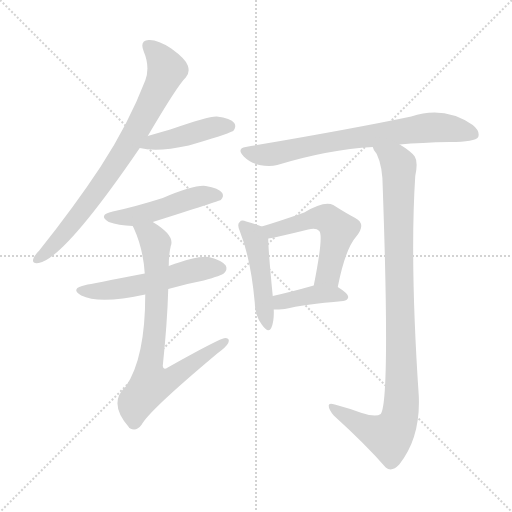
t = 0.00 s
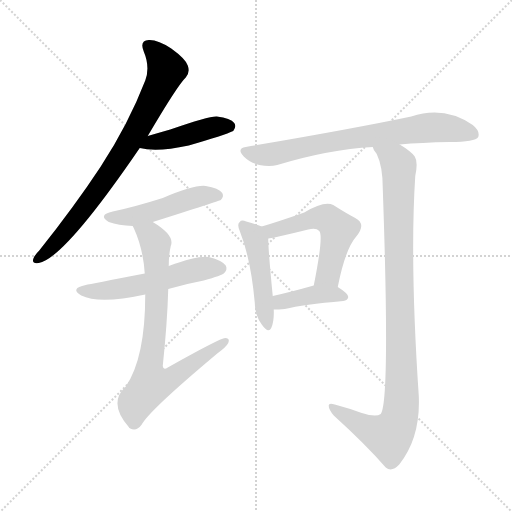
t = 1.49 s
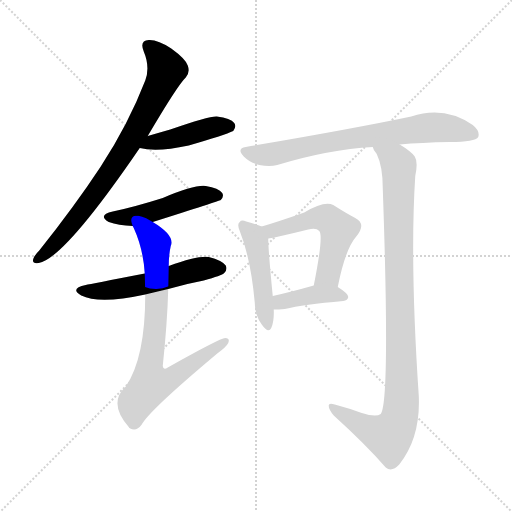
t = 2.98 s
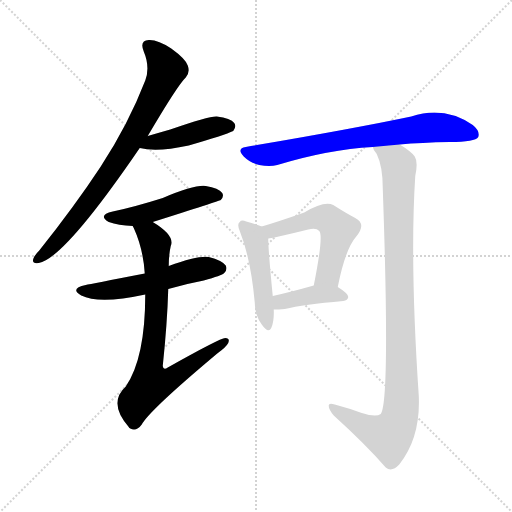
t = 4.47 s
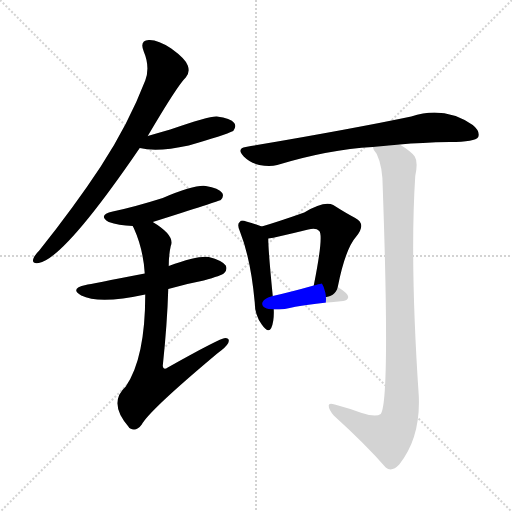
t = 5.97 s
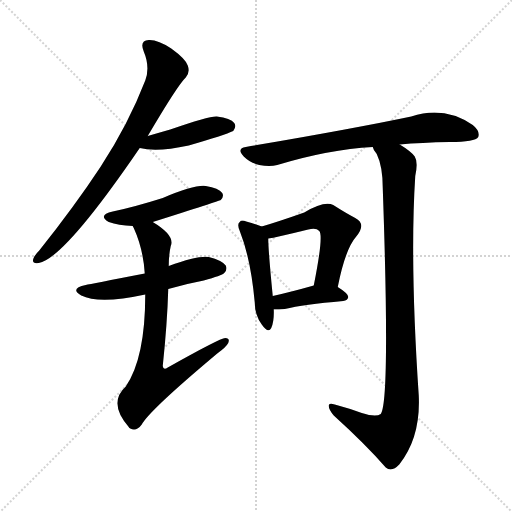
t = 7.46 s

The animated SVG that drew these frames (rendered in a browser with its animation timeline set to each time). Animation: 10 CSS @keyframes rules; one cycle of 7.46 s.

<svg version="1.1" viewBox="0 0 1024 1024" xmlns="http://www.w3.org/2000/svg">
  <g stroke="lightgray" stroke-dasharray="1,1" stroke-width="1" transform="scale(4, 4)">
    <line x1="0" y1="0" x2="256" y2="256"></line>
    <line x1="256" y1="0" x2="0" y2="256"></line>
    <line x1="128" y1="0" x2="128" y2="256"></line>
    <line x1="0" y1="128" x2="256" y2="128"></line>
  </g>
<g transform="scale(1, -1) translate(0, -900)">
   <style type="text/css">
    @keyframes keyframes0 {
      from {
       stroke: blue;
       stroke-dashoffset: 777;
       stroke-width: 128;
       }
       72% {
       animation-timing-function: step-end;
       stroke: blue;
       stroke-dashoffset: 0;
       stroke-width: 128;
       }
       to {
       stroke: black;
       stroke-width: 1024;
       }
       }
       #make-me-a-hanzi-animation-0 {
         animation: keyframes0 0.882324s both;
         animation-delay: 0.000000s;
         animation-timing-function: linear;
       }
    @keyframes keyframes1 {
      from {
       stroke: blue;
       stroke-dashoffset: 434;
       stroke-width: 128;
       }
       59% {
       animation-timing-function: step-end;
       stroke: blue;
       stroke-dashoffset: 0;
       stroke-width: 128;
       }
       to {
       stroke: black;
       stroke-width: 1024;
       }
       }
       #make-me-a-hanzi-animation-1 {
         animation: keyframes1 0.603190s both;
         animation-delay: 0.882324s;
         animation-timing-function: linear;
       }
    @keyframes keyframes2 {
      from {
       stroke: blue;
       stroke-dashoffset: 479;
       stroke-width: 128;
       }
       61% {
       animation-timing-function: step-end;
       stroke: blue;
       stroke-dashoffset: 0;
       stroke-width: 128;
       }
       to {
       stroke: black;
       stroke-width: 1024;
       }
       }
       #make-me-a-hanzi-animation-2 {
         animation: keyframes2 0.639811s both;
         animation-delay: 1.485514s;
         animation-timing-function: linear;
       }
    @keyframes keyframes3 {
      from {
       stroke: blue;
       stroke-dashoffset: 537;
       stroke-width: 128;
       }
       64% {
       animation-timing-function: step-end;
       stroke: blue;
       stroke-dashoffset: 0;
       stroke-width: 128;
       }
       to {
       stroke: black;
       stroke-width: 1024;
       }
       }
       #make-me-a-hanzi-animation-3 {
         animation: keyframes3 0.687012s both;
         animation-delay: 2.125326s;
         animation-timing-function: linear;
       }
    @keyframes keyframes4 {
      from {
       stroke: blue;
       stroke-dashoffset: 764;
       stroke-width: 128;
       }
       71% {
       animation-timing-function: step-end;
       stroke: blue;
       stroke-dashoffset: 0;
       stroke-width: 128;
       }
       to {
       stroke: black;
       stroke-width: 1024;
       }
       }
       #make-me-a-hanzi-animation-4 {
         animation: keyframes4 0.871745s both;
         animation-delay: 2.812337s;
         animation-timing-function: linear;
       }
    @keyframes keyframes5 {
      from {
       stroke: blue;
       stroke-dashoffset: 720;
       stroke-width: 128;
       }
       70% {
       animation-timing-function: step-end;
       stroke: blue;
       stroke-dashoffset: 0;
       stroke-width: 128;
       }
       to {
       stroke: black;
       stroke-width: 1024;
       }
       }
       #make-me-a-hanzi-animation-5 {
         animation: keyframes5 0.835938s both;
         animation-delay: 3.684082s;
         animation-timing-function: linear;
       }
    @keyframes keyframes6 {
      from {
       stroke: blue;
       stroke-dashoffset: 465;
       stroke-width: 128;
       }
       60% {
       animation-timing-function: step-end;
       stroke: blue;
       stroke-dashoffset: 0;
       stroke-width: 128;
       }
       to {
       stroke: black;
       stroke-width: 1024;
       }
       }
       #make-me-a-hanzi-animation-6 {
         animation: keyframes6 0.628418s both;
         animation-delay: 4.520020s;
         animation-timing-function: linear;
       }
    @keyframes keyframes7 {
      from {
       stroke: blue;
       stroke-dashoffset: 530;
       stroke-width: 128;
       }
       63% {
       animation-timing-function: step-end;
       stroke: blue;
       stroke-dashoffset: 0;
       stroke-width: 128;
       }
       to {
       stroke: black;
       stroke-width: 1024;
       }
       }
       #make-me-a-hanzi-animation-7 {
         animation: keyframes7 0.681315s both;
         animation-delay: 5.148438s;
         animation-timing-function: linear;
       }
    @keyframes keyframes8 {
      from {
       stroke: blue;
       stroke-dashoffset: 395;
       stroke-width: 128;
       }
       56% {
       animation-timing-function: step-end;
       stroke: blue;
       stroke-dashoffset: 0;
       stroke-width: 128;
       }
       to {
       stroke: black;
       stroke-width: 1024;
       }
       }
       #make-me-a-hanzi-animation-8 {
         animation: keyframes8 0.571452s both;
         animation-delay: 5.829753s;
         animation-timing-function: linear;
       }
    @keyframes keyframes9 {
      from {
       stroke: blue;
       stroke-dashoffset: 988;
       stroke-width: 128;
       }
       76% {
       animation-timing-function: step-end;
       stroke: blue;
       stroke-dashoffset: 0;
       stroke-width: 128;
       }
       to {
       stroke: black;
       stroke-width: 1024;
       }
       }
       #make-me-a-hanzi-animation-9 {
         animation: keyframes9 1.054036s both;
         animation-delay: 6.401204s;
         animation-timing-function: linear;
       }
</style>
<path d="M 295.5 628.0 Q 355.5 730.0 371.5 745.0 Q 380.5 755.0 375.5 769.0 Q 371.5 782.0 342.5 803.0 Q 315.5 821.0 297.5 820.0 Q 278.5 819.0 287.5 797.0 Q 300.5 766.0 290.5 739.0 Q 256.5 651.0 201.5 567.0 Q 149.5 488.0 78.5 399.0 Q 68.5 389.0 66.5 382.0 Q 63.5 372.0 77.5 374.0 Q 128.5 383.0 279.5 604.0 L 295.5 628.0 Z" fill="lightgray"></path> 
<path d="M 279.5 604.0 Q 313.5 595.0 377.5 609.0 Q 449.5 630.0 466.5 638.0 Q 473.5 647.0 468.5 654.0 Q 461.5 664.0 433.5 667.0 Q 418.5 668.0 340.5 641.0 Q 319.5 635.0 295.5 628.0 C 266.5 620.0 250.5 611.0 279.5 604.0 Z" fill="lightgray"></path> 
<path d="M 305.5 456.0 Q 438.5 498.0 441.5 500.0 Q 448.5 507.0 444.5 514.0 Q 437.5 524.0 411.5 528.0 Q 389.5 531.0 325.5 504.0 Q 268.5 486.0 225.5 477.0 Q 194.5 470.0 217.5 456.0 Q 236.5 449.0 265.5 448.0 L 305.5 456.0 Z" fill="lightgray"></path> 
<path d="M 336.5 322.0 Q 370.5 332.0 407.5 339.0 Q 443.5 349.0 448.5 354.0 Q 455.5 361.0 451.5 369.0 Q 444.5 379.0 417.5 386.0 Q 395.5 389.0 337.5 368.0 L 289.5 353.0 Q 180.5 332.0 171.5 330.0 Q 138.5 323.0 162.5 309.0 Q 198.5 291.0 290.5 311.0 L 336.5 322.0 Z" fill="lightgray"></path> 
<path d="M 290.5 311.0 Q 290.5 184.0 251.5 127.0 Q 215.5 94.0 257.5 46.0 Q 257.5 45.0 260.5 43.0 Q 272.5 36.0 283.5 51.0 Q 298.5 79.0 434.5 193.0 Q 452.5 206.0 456.5 214.0 Q 460.5 224.0 450.5 224.0 Q 440.5 224.0 335.5 165.0 Q 326.5 159.0 325.5 168.0 Q 334.5 253.0 336.5 322.0 L 337.5 368.0 Q 337.5 390.0 341.5 408.0 Q 350.5 429.0 305.5 456.0 C 280.5 473.0 253.5 475.0 265.5 448.0 Q 265.5 447.0 267.5 444.0 Q 286.5 402.0 289.5 353.0 L 290.5 311.0 Z" fill="lightgray"></path> 
<path d="M 799.5 611.0 Q 842.5 615.0 899.5 616.0 Q 950.5 616.0 956.5 626.0 Q 960.5 638.0 945.5 650.0 Q 888.5 689.0 822.5 667.0 Q 708.5 643.0 491.5 606.0 Q 472.5 603.0 487.5 587.0 Q 500.5 574.0 518.5 570.0 Q 539.5 566.0 554.5 570.0 Q 656.5 601.0 745.5 606.0 L 799.5 611.0 Z" fill="lightgray"></path> 
<path d="M 523.5 447.0 Q 513.5 451.0 492.5 457.0 Q 482.5 461.0 479.5 456.0 Q 473.5 452.0 479.5 438.0 Q 501.5 383.0 509.5 295.0 Q 509.5 270.0 523.5 251.0 Q 536.5 232.0 542.5 244.0 Q 548.5 257.0 547.5 281.0 L 545.5 308.0 Q 536.5 399.0 536.5 423.0 C 536.5 442.0 536.5 442.0 523.5 447.0 Z" fill="lightgray"></path> 
<path d="M 675.5 326.0 Q 690.5 402.0 712.5 427.0 Q 733.5 452.0 710.5 464.0 Q 691.5 474.0 666.5 490.0 Q 648.5 499.0 608.5 475.0 Q 557.5 457.0 523.5 447.0 C 494.5 438.0 506.5 419.0 536.5 423.0 Q 546.5 424.0 557.5 427.0 Q 588.5 434.0 616.5 441.0 Q 632.5 445.0 638.5 438.0 Q 647.5 429.0 627.5 329.0 C 621.5 300.0 669.5 297.0 675.5 326.0 Z" fill="lightgray"></path> 
<path d="M 547.5 281.0 Q 557.5 281.0 569.5 282.0 Q 606.5 291.0 686.5 298.0 Q 695.5 299.0 696.5 306.0 Q 696.5 313.0 675.5 326.0 C 657.5 337.0 656.5 337.0 627.5 329.0 Q 581.5 316.0 545.5 308.0 C 516.5 301.0 517.5 281.0 547.5 281.0 Z" fill="lightgray"></path> 
<path d="M 723.5 74.0 Q 699.5 83.0 669.5 91.0 Q 656.5 95.0 657.5 88.0 Q 657.5 81.0 667.5 69.0 Q 731.5 11.0 771.5 -35.0 Q 783.5 -45.0 798.5 -29.0 Q 841.5 25.0 837.5 109.0 Q 819.5 376.0 830.5 548.0 Q 836.5 576.0 829.5 587.0 Q 822.5 597.0 799.5 611.0 C 774.5 628.0 731.5 633.0 745.5 606.0 Q 746.5 600.0 753.5 592.0 Q 765.5 567.0 765.5 524.0 Q 780.5 98.0 761.5 72.0 Q 751.5 65.0 723.5 74.0 Z" fill="lightgray"></path> 
      <clipPath id="make-me-a-hanzi-clip-0">
      <path d="M 295.5 628.0 Q 355.5 730.0 371.5 745.0 Q 380.5 755.0 375.5 769.0 Q 371.5 782.0 342.5 803.0 Q 315.5 821.0 297.5 820.0 Q 278.5 819.0 287.5 797.0 Q 300.5 766.0 290.5 739.0 Q 256.5 651.0 201.5 567.0 Q 149.5 488.0 78.5 399.0 Q 68.5 389.0 66.5 382.0 Q 63.5 372.0 77.5 374.0 Q 128.5 383.0 279.5 604.0 L 295.5 628.0 Z" fill="lightgray"></path>
      </clipPath>
      <path clip-path="url(#make-me-a-hanzi-clip-0)" d="M 296.5 807.0 L 321.5 783.0 L 332.5 758.0 L 292.5 672.0 L 254.5 605.0 L 177.5 494.0 L 103.5 406.0 L 75.5 382.0 " fill="none" id="make-me-a-hanzi-animation-0" stroke-dasharray="649 1298" stroke-linecap="round"></path>

      <clipPath id="make-me-a-hanzi-clip-1">
      <path d="M 279.5 604.0 Q 313.5 595.0 377.5 609.0 Q 449.5 630.0 466.5 638.0 Q 473.5 647.0 468.5 654.0 Q 461.5 664.0 433.5 667.0 Q 418.5 668.0 340.5 641.0 Q 319.5 635.0 295.5 628.0 C 266.5 620.0 250.5 611.0 279.5 604.0 Z" fill="lightgray"></path>
      </clipPath>
      <path clip-path="url(#make-me-a-hanzi-clip-1)" d="M 285.5 608.0 L 431.5 647.0 L 458.5 647.0 " fill="none" id="make-me-a-hanzi-animation-1" stroke-dasharray="306 612" stroke-linecap="round"></path>

      <clipPath id="make-me-a-hanzi-clip-2">
      <path d="M 305.5 456.0 Q 438.5 498.0 441.5 500.0 Q 448.5 507.0 444.5 514.0 Q 437.5 524.0 411.5 528.0 Q 389.5 531.0 325.5 504.0 Q 268.5 486.0 225.5 477.0 Q 194.5 470.0 217.5 456.0 Q 236.5 449.0 265.5 448.0 L 305.5 456.0 Z" fill="lightgray"></path>
      </clipPath>
      <path clip-path="url(#make-me-a-hanzi-clip-2)" d="M 219.5 467.0 L 268.5 467.0 L 406.5 509.0 L 436.5 508.0 " fill="none" id="make-me-a-hanzi-animation-2" stroke-dasharray="351 702" stroke-linecap="round"></path>

      <clipPath id="make-me-a-hanzi-clip-3">
      <path d="M 336.5 322.0 Q 370.5 332.0 407.5 339.0 Q 443.5 349.0 448.5 354.0 Q 455.5 361.0 451.5 369.0 Q 444.5 379.0 417.5 386.0 Q 395.5 389.0 337.5 368.0 L 289.5 353.0 Q 180.5 332.0 171.5 330.0 Q 138.5 323.0 162.5 309.0 Q 198.5 291.0 290.5 311.0 L 336.5 322.0 Z" fill="lightgray"></path>
      </clipPath>
      <path clip-path="url(#make-me-a-hanzi-clip-3)" d="M 164.5 321.0 L 189.5 317.0 L 241.5 322.0 L 385.5 359.0 L 440.5 363.0 " fill="none" id="make-me-a-hanzi-animation-3" stroke-dasharray="409 818" stroke-linecap="round"></path>

      <clipPath id="make-me-a-hanzi-clip-4">
      <path d="M 290.5 311.0 Q 290.5 184.0 251.5 127.0 Q 215.5 94.0 257.5 46.0 Q 257.5 45.0 260.5 43.0 Q 272.5 36.0 283.5 51.0 Q 298.5 79.0 434.5 193.0 Q 452.5 206.0 456.5 214.0 Q 460.5 224.0 450.5 224.0 Q 440.5 224.0 335.5 165.0 Q 326.5 159.0 325.5 168.0 Q 334.5 253.0 336.5 322.0 L 337.5 368.0 Q 337.5 390.0 341.5 408.0 Q 350.5 429.0 305.5 456.0 C 280.5 473.0 253.5 475.0 265.5 448.0 Q 265.5 447.0 267.5 444.0 Q 286.5 402.0 289.5 353.0 L 290.5 311.0 Z" fill="lightgray"></path>
      </clipPath>
      <path clip-path="url(#make-me-a-hanzi-clip-4)" d="M 272.5 449.0 L 277.5 440.0 L 301.5 428.0 L 311.5 407.0 L 313.5 288.0 L 299.5 173.0 L 302.5 133.0 L 340.5 141.0 L 450.5 217.0 " fill="none" id="make-me-a-hanzi-animation-4" stroke-dasharray="636 1272" stroke-linecap="round"></path>

      <clipPath id="make-me-a-hanzi-clip-5">
      <path d="M 799.5 611.0 Q 842.5 615.0 899.5 616.0 Q 950.5 616.0 956.5 626.0 Q 960.5 638.0 945.5 650.0 Q 888.5 689.0 822.5 667.0 Q 708.5 643.0 491.5 606.0 Q 472.5 603.0 487.5 587.0 Q 500.5 574.0 518.5 570.0 Q 539.5 566.0 554.5 570.0 Q 656.5 601.0 745.5 606.0 L 799.5 611.0 Z" fill="lightgray"></path>
      </clipPath>
      <path clip-path="url(#make-me-a-hanzi-clip-5)" d="M 490.5 596.0 L 518.5 590.0 L 556.5 593.0 L 663.5 617.0 L 864.5 645.0 L 900.5 643.0 L 947.5 631.0 " fill="none" id="make-me-a-hanzi-animation-5" stroke-dasharray="592 1184" stroke-linecap="round"></path>

      <clipPath id="make-me-a-hanzi-clip-6">
      <path d="M 523.5 447.0 Q 513.5 451.0 492.5 457.0 Q 482.5 461.0 479.5 456.0 Q 473.5 452.0 479.5 438.0 Q 501.5 383.0 509.5 295.0 Q 509.5 270.0 523.5 251.0 Q 536.5 232.0 542.5 244.0 Q 548.5 257.0 547.5 281.0 L 545.5 308.0 Q 536.5 399.0 536.5 423.0 C 536.5 442.0 536.5 442.0 523.5 447.0 Z" fill="lightgray"></path>
      </clipPath>
      <path clip-path="url(#make-me-a-hanzi-clip-6)" d="M 486.5 449.0 L 512.5 415.0 L 534.5 250.0 " fill="none" id="make-me-a-hanzi-animation-6" stroke-dasharray="337 674" stroke-linecap="round"></path>

      <clipPath id="make-me-a-hanzi-clip-7">
      <path d="M 675.5 326.0 Q 690.5 402.0 712.5 427.0 Q 733.5 452.0 710.5 464.0 Q 691.5 474.0 666.5 490.0 Q 648.5 499.0 608.5 475.0 Q 557.5 457.0 523.5 447.0 C 494.5 438.0 506.5 419.0 536.5 423.0 Q 546.5 424.0 557.5 427.0 Q 588.5 434.0 616.5 441.0 Q 632.5 445.0 638.5 438.0 Q 647.5 429.0 627.5 329.0 C 621.5 300.0 669.5 297.0 675.5 326.0 Z" fill="lightgray"></path>
      </clipPath>
      <path clip-path="url(#make-me-a-hanzi-clip-7)" d="M 531.5 443.0 L 548.5 439.0 L 626.5 463.0 L 657.5 462.0 L 676.5 441.0 L 674.5 430.0 L 656.5 351.0 L 634.5 342.0 " fill="none" id="make-me-a-hanzi-animation-7" stroke-dasharray="402 804" stroke-linecap="round"></path>

      <clipPath id="make-me-a-hanzi-clip-8">
      <path d="M 547.5 281.0 Q 557.5 281.0 569.5 282.0 Q 606.5 291.0 686.5 298.0 Q 695.5 299.0 696.5 306.0 Q 696.5 313.0 675.5 326.0 C 657.5 337.0 656.5 337.0 627.5 329.0 Q 581.5 316.0 545.5 308.0 C 516.5 301.0 517.5 281.0 547.5 281.0 Z" fill="lightgray"></path>
      </clipPath>
      <path clip-path="url(#make-me-a-hanzi-clip-8)" d="M 552.5 288.0 L 567.5 298.0 L 632.5 311.0 L 687.5 307.0 " fill="none" id="make-me-a-hanzi-animation-8" stroke-dasharray="267 534" stroke-linecap="round"></path>

      <clipPath id="make-me-a-hanzi-clip-9">
      <path d="M 723.5 74.0 Q 699.5 83.0 669.5 91.0 Q 656.5 95.0 657.5 88.0 Q 657.5 81.0 667.5 69.0 Q 731.5 11.0 771.5 -35.0 Q 783.5 -45.0 798.5 -29.0 Q 841.5 25.0 837.5 109.0 Q 819.5 376.0 830.5 548.0 Q 836.5 576.0 829.5 587.0 Q 822.5 597.0 799.5 611.0 C 774.5 628.0 731.5 633.0 745.5 606.0 Q 746.5 600.0 753.5 592.0 Q 765.5 567.0 765.5 524.0 Q 780.5 98.0 761.5 72.0 Q 751.5 65.0 723.5 74.0 Z" fill="lightgray"></path>
      </clipPath>
      <path clip-path="url(#make-me-a-hanzi-clip-9)" d="M 752.5 605.0 L 791.5 578.0 L 798.5 562.0 L 800.5 69.0 L 783.5 33.0 L 770.5 29.0 L 725.5 48.0 L 664.5 86.0 " fill="none" id="make-me-a-hanzi-animation-9" stroke-dasharray="860 1720" stroke-linecap="round"></path>

</g>
</svg>
